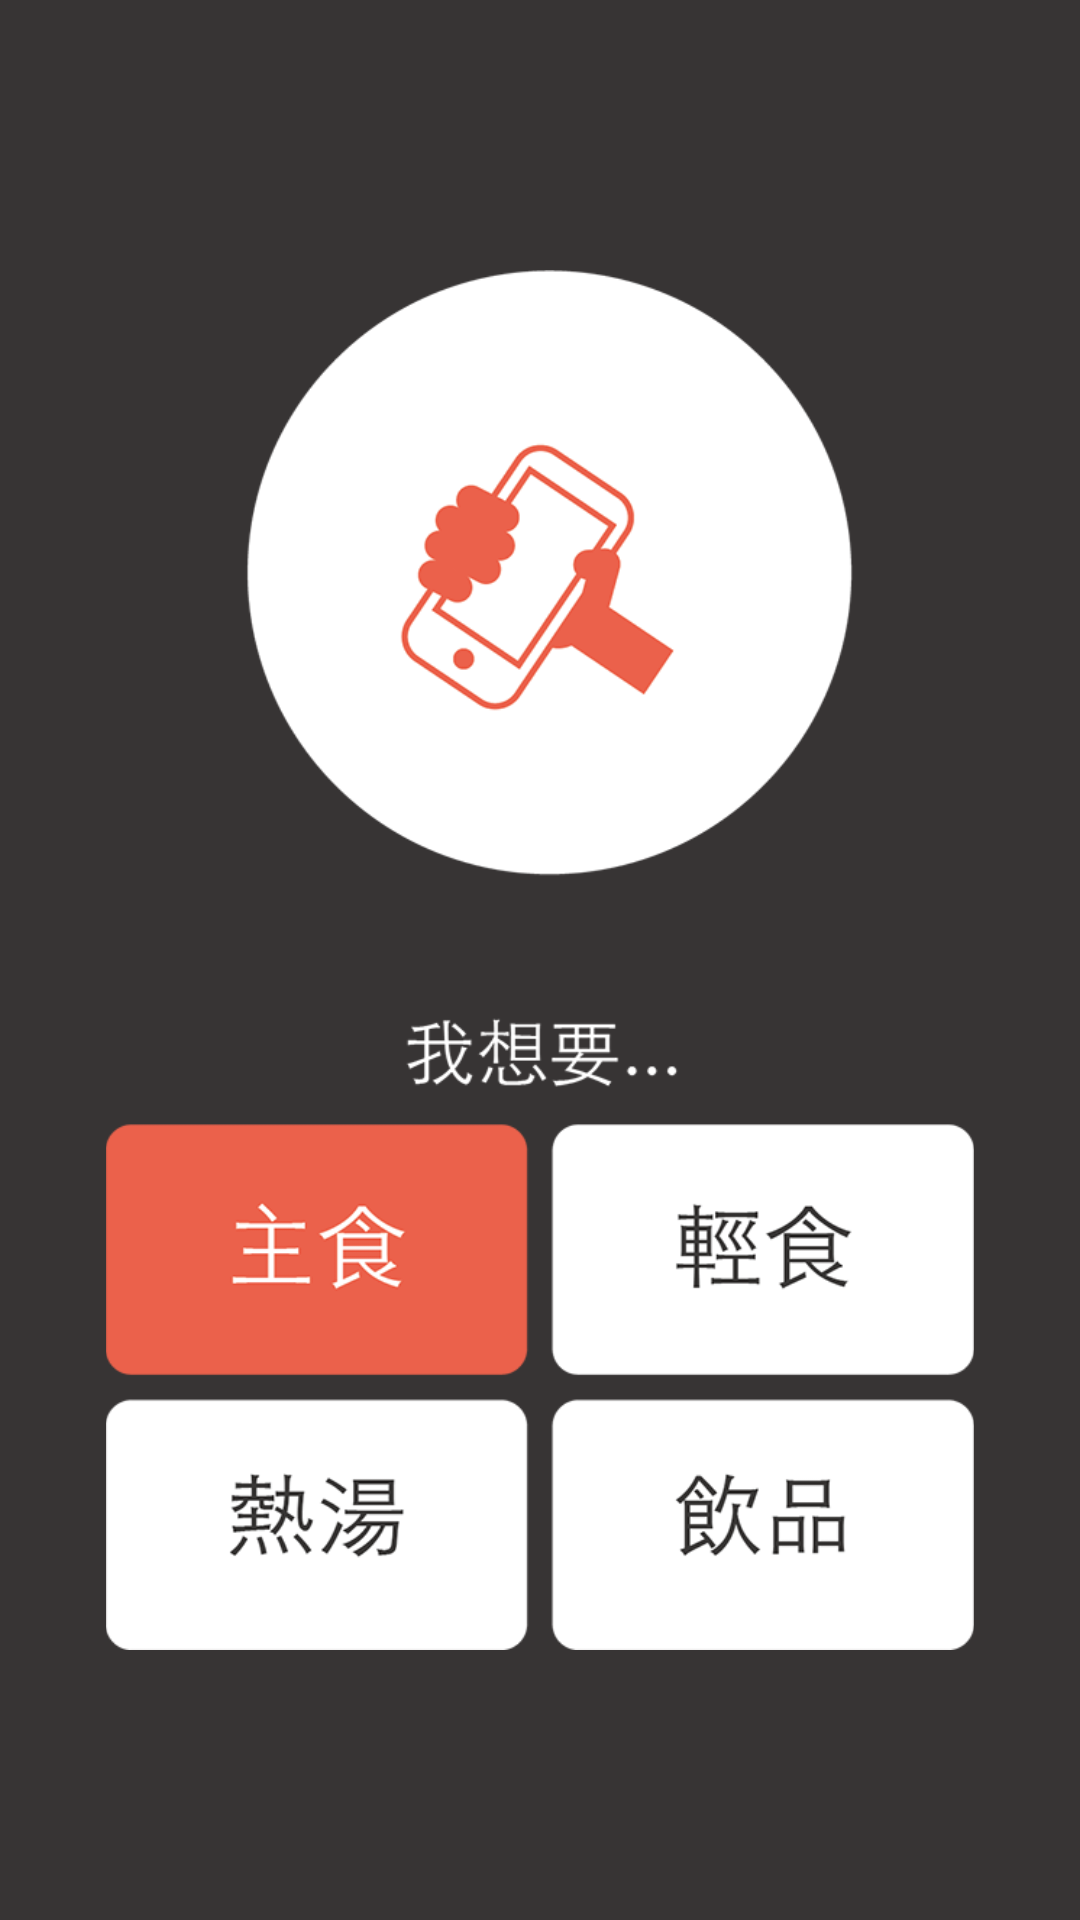

Write the Android layout XML for this screen, with the resource values it uses.
<!-- AndroidManifest.xml: activity theme AppTheme1 -->
<!-- res/layout/activity_food.xml -->
<?xml version="1.0" encoding="utf-8"?>

<android.support.constraint.ConstraintLayout xmlns:android="http://schemas.android.com/apk/res/android"
    xmlns:app="http://schemas.android.com/apk/res-auto"
    xmlns:tools="http://schemas.android.com/tools"
    android:layout_width="match_parent"
    android:layout_height="match_parent"
    tools:context="ai.olami.android.example.foodActivity">

    <ImageView
        android:id="@+id/imageView34567"
        android:layout_width="340dp"
        android:layout_height="460dp"
        android:layout_marginBottom="8dp"
        android:layout_marginEnd="8dp"
        android:layout_marginStart="8dp"
        android:layout_marginTop="8dp"
        android:scaleType="fitCenter"
        android:visibility="visible"
        app:layout_constraintBottom_toBottomOf="parent"
        app:layout_constraintEnd_toEndOf="parent"
        app:layout_constraintStart_toStartOf="parent"
        app:layout_constraintTop_toTopOf="parent"
        app:srcCompat="@drawable/foood" />
</android.support.constraint.ConstraintLayout>
<!-- resources referenced by this layout -->
<resources>
  <!-- drawable foood: png bitmap (drawable, 84624 bytes) -->
  <style name="AppTheme1" parent="Theme.AppCompat.Light.DarkActionBar">
          
          <item name="colorPrimary">@color/barColor</item>
          <item name="colorPrimaryDark">@color/colorPrimaryDark</item>
          <item name="colorAccent">@color/colorAccent</item>
          <item name="android:windowBackground">@color/clolrBackground</item>
      </style>
  <color name="barColor">#eb614b</color>
  <color name="colorPrimaryDark">#303F9F</color>
  <color name="colorAccent">#ff4081</color>
  <color name="clolrBackground">#373434</color>
</resources>
